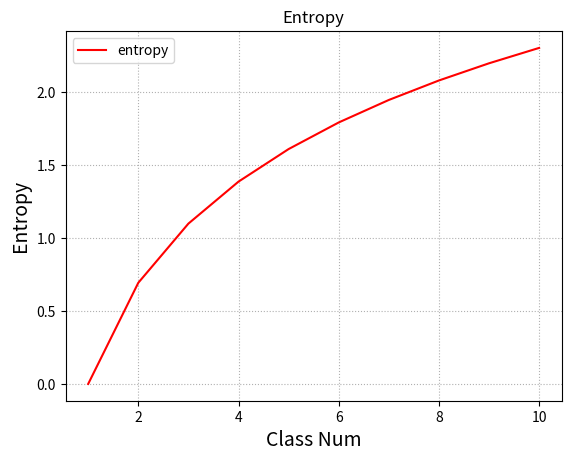

Write the Python code that produced this figure.
# 03_entropy_calc.py
# 计算一批样本,类别为1~10情况下信息熵的变化情况
import math
import numpy as np
import matplotlib.pyplot as mp

class_num = 10 # 类别最大数量

# 根据传入类别数量计算信息熵
def entropy_calc(n):
    p = 1.0 / n # 计算每个类别概率,都是1/n
    entropy_value = 0.0

    for i in range(n):
        p_i = p * math.log(p)
        entropy_value += p_i # 累加

    return -entropy_value

# 循环计算1~10类别信息熵
entropies = []
for i in range(1, class_num + 1):
    ent = entropy_calc(i) # 计算信息熵
    entropies.append(ent)

# 绘图
mp.figure("Entropy")
mp.title("Entropy")
mp.xlabel("Class Num", fontsize=14)
mp.ylabel("Entropy", fontsize=14)
mp.grid(linestyle=":")
x = np.arange(1, 11, 1) # 1~11之间产生均匀数组
mp.plot(x, entropies, c="red", label="entropy")
mp.legend()
mp.show()
